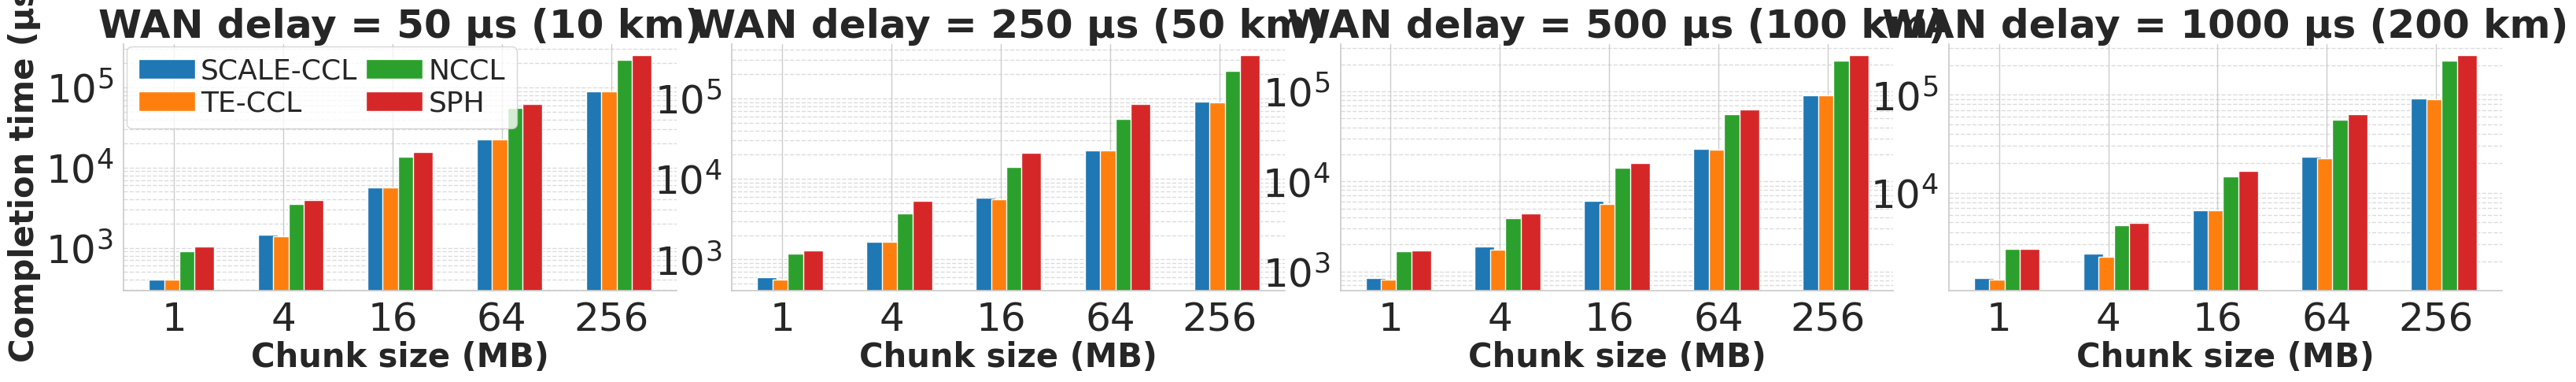

This chart was generated by the following Python code:
import matplotlib.pyplot as plt
import seaborn as sns
import numpy as np
from matplotlib.gridspec import GridSpec

# 设置样式
sns.set(style="whitegrid")
palette = sns.color_palette("tab10")

# 横坐标标签
x_labels = [1, 4, 16, 64, 256]
x = np.arange(len(x_labels))

# 新数据集：不同传播时延（单位：秒）对应的结果
data_sets = {
    "WAN delay = 50 µs (10 km)": {
        'SCALE-CCL': [403.6625, 1458.35, 5677.1, 22552.1, 90052.1],
        'TE-CCL': [403.6625, 1408.35, 5627.1, 22502.1, 90052.1],
        'SPH': [1034.2625, 3963.95, 15682.7, 62557.7, 250057.7],
        'NCCL': [910.775, 3488.9, 13801.4, 55051.4, 220051.4]
    },
    "WAN delay = 250 µs (50 km)": {
        'SCALE-CCL': [603.6625, 1658.35, 5877.1, 22752.1, 90252.1],
        'TE-CCL': [565.3, 1658.35, 5627.1, 22502.1, 90002.1],
        'SPH': [1290.725, 5375.1, 21312.6, 85062.6, 340062.6],
        'NCCL': [1170.3625, 3688.9, 14001.4, 55251.4, 220251.4]
    },
    "WAN delay = 500 µs (100 km)": {
        'SCALE-CCL': [853.66, 1908.35, 6127.1, 23002.1, 90502.1],
        'TE-CCL': [815.3, 1752.8, 5627.1, 22502.1, 90002.1],
        'SPH': [1712.225, 4413.95, 16132.7, 63007.7, 250507.7],
        'NCCL': [1670.3625, 3938.9, 14251.4, 55501.4, 220501.4]
    },
    "WAN delay = 1000 µs (200 km)": {
        'SCALE-CCL': [1353.6625, 2408.35, 6627.1, 23502.1, 91002.1],
        'TE-CCL': [1315.3, 2252.8, 6627.1, 22502.1, 90002.1],
        'SPH': [2712.225, 4913.95, 16632.7, 63507.7, 251007.7],
        'NCCL': [2670.3625, 4662.55, 14751.4, 56001.4, 221001.4]
    }
}

# 图形设置
fig = plt.figure(figsize=(39, 4.6))
gs = GridSpec(1, 4, figure=fig, wspace=0.1, hspace=0.25)
plt.subplots_adjust(bottom=0.20)

bar_width = 0.18

for idx, (title, dataset) in enumerate(data_sets.items()):
    ax = fig.add_subplot(gs[0, idx])
    keys = list(dataset.keys())
    if 'NCCL' in keys:
        keys.remove('NCCL')
        keys.insert(2, 'NCCL')
    for i, alg in enumerate(keys):
        positions = x + (i - 1) * (bar_width - 0.04)
        ax.bar(positions, dataset[alg], width=bar_width, label=alg, color=palette[i])

    ax.set_xticks(x)
    ax.set_xticklabels([f'{v}' for v in x_labels], fontsize=36)
    ax.set_title(title, fontsize=36, fontweight='bold')
    if idx == 0:
        ax.set_ylabel('Completion time (μs)', fontsize=30, fontweight='bold')
    ax.tick_params(axis='y', labelsize=36)
    ax.set_xlabel('Chunk size (MB)', fontsize=30, fontweight='bold', labelpad=2)
    ax.set_yscale('log')
    ax.grid(axis='y', linestyle='--', alpha=0.7, which='both')
    if idx == 0:
        ax.legend(fontsize=26, frameon=True, columnspacing=0.3, handletextpad=0.2, labelspacing=0.2, ncol=2, loc='upper left', bbox_to_anchor=(-0.02,1.05))
    else:
        ax.legend().remove()

sns.despine()
output_path = "pro_copletion.jpg"
plt.savefig(output_path, dpi=150, bbox_inches='tight', pad_inches=0.04)
plt.show()